Dataset: dataset (GitHub, xsrajasso/arboles). Classes: green, ground, leafless, red, yellow.

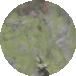
Label: green

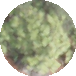
Label: green

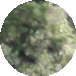
Label: green

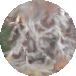
Label: leafless

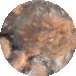
Label: red

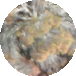
Label: yellow
